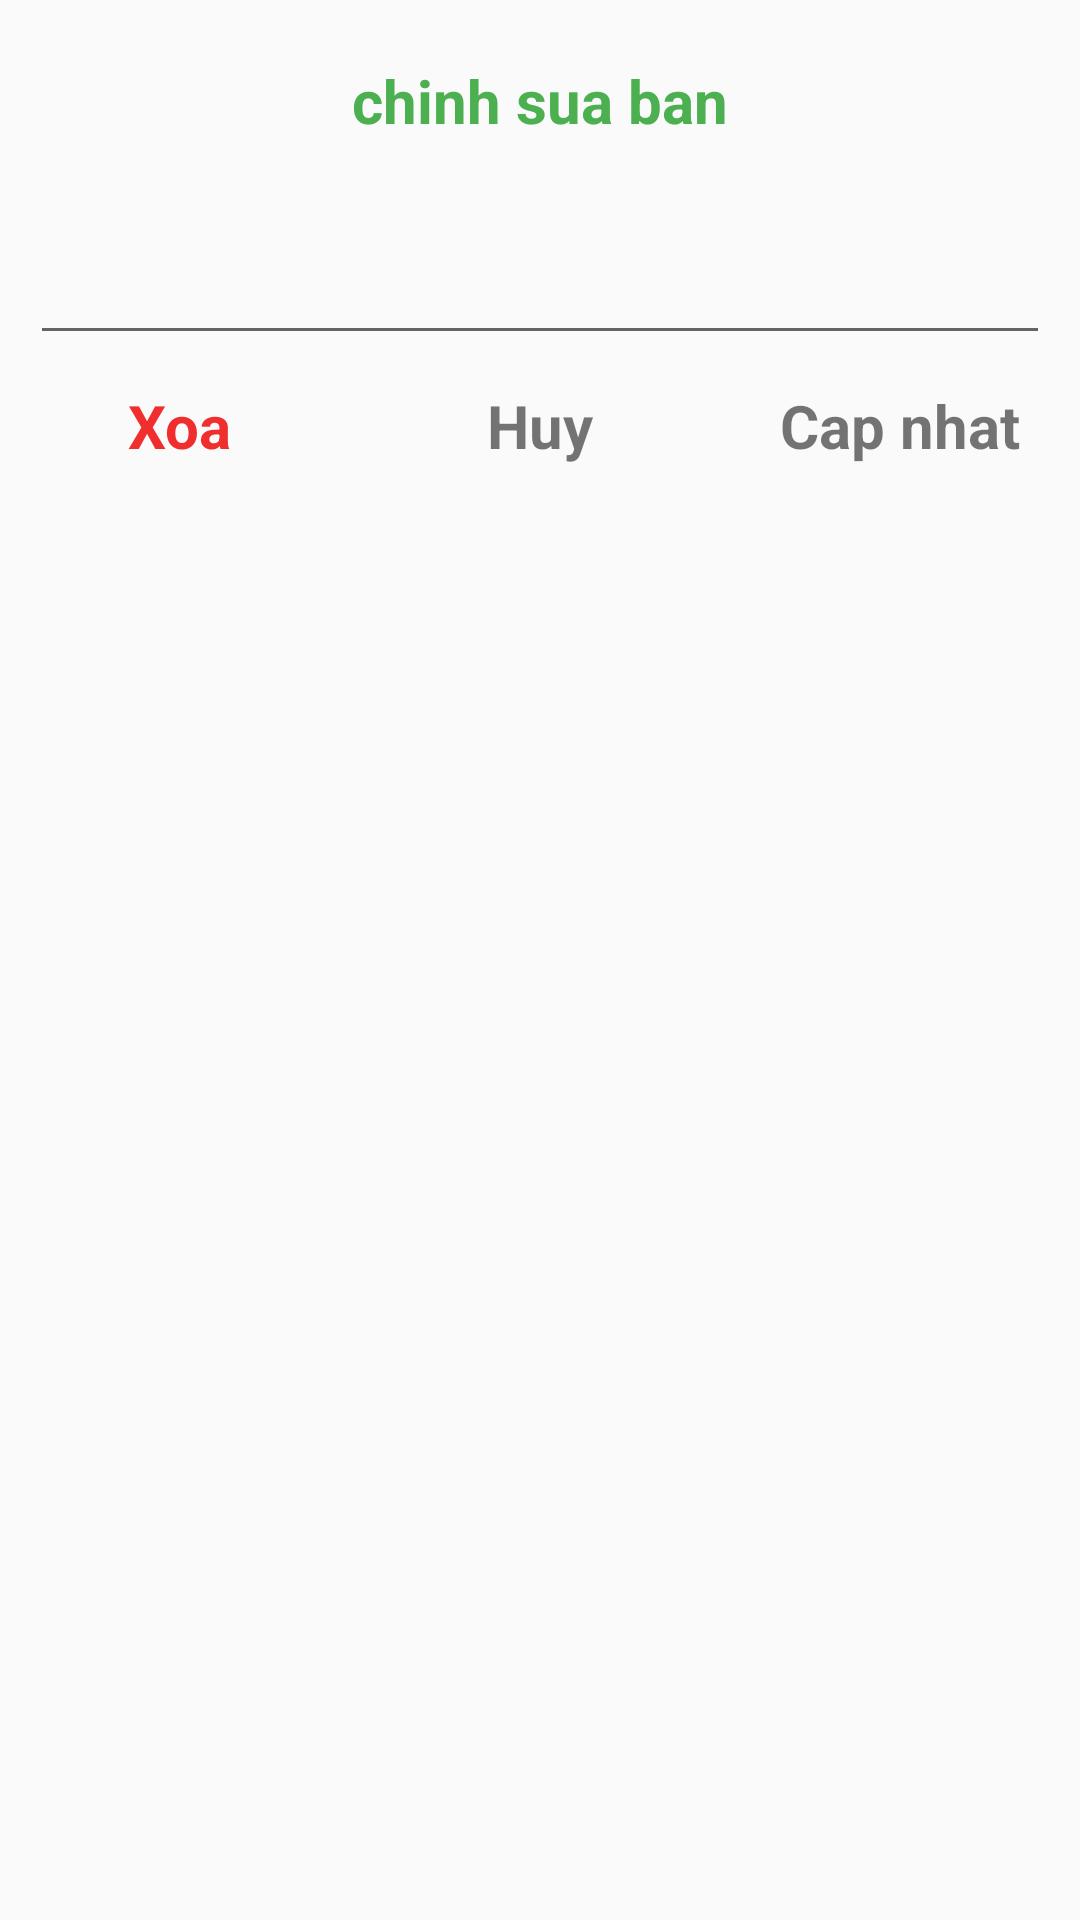

Here is an Android app screen rendered from its layout file. Give the layout XML and the strings, colors and styles it references.
<!-- AndroidManifest.xml: application theme Theme.FresherVNC -->
<!-- res/layout/dialog_edit_table.xml -->
<?xml version="1.0" encoding="utf-8"?>
<layout xmlns:android="http://schemas.android.com/apk/res/android">

    <data>

    </data>

    <LinearLayout
        android:layout_width="match_parent"
        android:orientation="vertical"
        android:layout_height="match_parent">

        <TextView
            android:text="chinh sua ban"
            android:layout_margin="20dp"
            android:textColor="@color/green"
            android:textStyle="bold"
            android:textSize="20sp"
            android:id="@+id/tvTitle"
            android:layout_gravity="center"
            android:layout_width="wrap_content"
            android:layout_height="wrap_content" />

        <EditText
            android:id="@+id/edtTableName"
            android:layout_margin="10dp"
            android:layout_width="match_parent"
            android:layout_height="wrap_content" />

        <LinearLayout
            android:layout_width="match_parent"
            android:weightSum="3"
            android:layout_height="wrap_content">

            <LinearLayout
                android:layout_width="0dp"
                android:layout_weight="1"
                android:gravity="center"
                android:layout_height="match_parent">

                <TextView
                    android:id="@+id/tvDelete"
                    android:layout_width="wrap_content"
                    android:layout_height="match_parent"
                    android:text="Xoa"
                    android:textColor="@color/red"
                    android:textSize="20sp"
                    android:textStyle="bold" />
            </LinearLayout>

            <LinearLayout
                android:layout_width="0dp"
                android:layout_weight="1"
                android:gravity="center"
                android:layout_height="match_parent">

                <TextView
                    android:id="@+id/tvCancel"
                    android:text="Huy"
                    android:textSize="20sp"
                    android:textStyle="bold"
                    android:layout_gravity="center_vertical"
                    android:layout_width="wrap_content"
                    android:layout_height="wrap_content" />
            </LinearLayout>

            <LinearLayout
                android:layout_width="0dp"
                android:layout_weight="1"
                android:gravity="center"
                android:layout_height="match_parent">

                <TextView
                    android:id="@+id/tvUpdate"
                    android:text="Cap nhat"
                    android:textSize="20sp"
                    android:textStyle="bold"
                    android:layout_gravity="center_vertical"
                    android:layout_width="wrap_content"
                    android:layout_height="wrap_content" />
            </LinearLayout>
        </LinearLayout>
    </LinearLayout>
</layout>
<!-- resources referenced by this layout -->
<resources>
  <color name="green">#4CAF50</color>
  <color name="red">#F02E2E</color>
  <style name="Theme.FresherVNC" parent="Base.Theme.FresherVNC" />
  <style name="Base.Theme.FresherVNC" parent="Theme.AppCompat.DayNight.NoActionBar">
          
          
      </style>
</resources>
